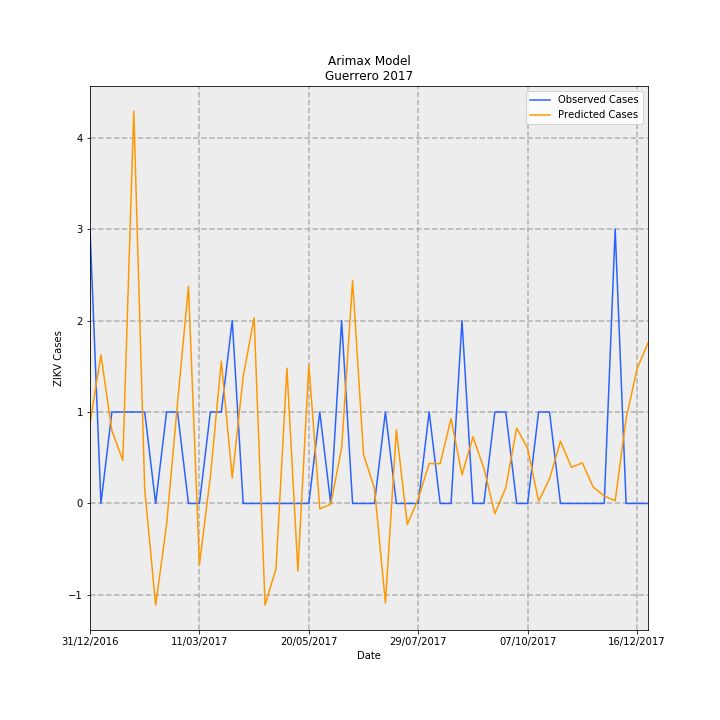

Source data for this figure (header and first rows):
Date, predictions_incidence, observed_incidence, Predicted Cases, Observed Cases, error
31/12/2016, 0.0248, 0.08491, 0.8764, 3.0, 2.124
07/01/2017, 0.04598, 0.0, 1.624, 0.0, -1.624
14/01/2017, 0.02252, 0.0283, 0.7955, 1.0, 0.2045
21/01/2017, 0.01333, 0.0283, 0.4709, 1.0, 0.5291
28/01/2017, 0.1214, 0.0283, 4.29, 1.0, -3.29
04/02/2017, 0.004422, 0.0283, 0.1562, 1.0, 0.8438
11/02/2017, -0.03151, 0.0, -1.113, 0.0, 1.113
18/02/2017, -0.006487, 0.0283, -0.2292, 1.0, 1.229
25/02/2017, 0.03114, 0.0283, 1.1, 1.0, -0.1001
04/03/2017, 0.06718, 0.0, 2.374, 0.0, -2.374
11/03/2017, -0.01894, 0.0, -0.6692, 0.0, 0.6692
18/03/2017, 0.008235, 0.0283, 0.291, 1.0, 0.709
25/03/2017, 0.04403, 0.0283, 1.556, 1.0, -0.5557
01/04/2017, 0.007888, 0.05661, 0.2787, 2.0, 1.721
08/04/2017, 0.03923, 0.0, 1.386, 0.0, -1.386
15/04/2017, 0.05748, 0.0, 2.031, 0.0, -2.031
22/04/2017, -0.03146, 0.0, -1.112, 0.0, 1.112
29/04/2017, -0.02018, 0.0, -0.7132, 0.0, 0.7132
06/05/2017, 0.04187, 0.0, 1.479, 0.0, -1.479
13/05/2017, -0.02093, 0.0, -0.7395, 0.0, 0.7395
20/05/2017, 0.04286, 0.0, 1.514, 0.0, -1.514
27/05/2017, -0.001637, 0.0283, -0.05785, 1.0, 1.058
03/06/2017, -0.00027, 0.0, -0.009539, 0.0, 0.009539
10/06/2017, 0.0172, 0.05661, 0.6077, 2.0, 1.392
17/06/2017, 0.06893, 0.0, 2.436, 0.0, -2.436
24/06/2017, 0.01517, 0.0, 0.5361, 0.0, -0.5361
01/07/2017, 0.004653, 0.0, 0.1644, 0.0, -0.1644
08/07/2017, -0.03078, 0.0283, -1.087, 1.0, 2.087
15/07/2017, 0.02278, 0.0, 0.8048, 0.0, -0.8048
22/07/2017, -0.006528, 0.0, -0.2307, 0.0, 0.2307
29/07/2017, 0.001463, 0.0, 0.0517, 0.0, -0.0517
05/08/2017, 0.01237, 0.0283, 0.437, 1.0, 0.563
12/08/2017, 0.01231, 0.0, 0.4348, 0.0, -0.4348
19/08/2017, 0.02626, 0.0, 0.9279, 0.0, -0.9279
26/08/2017, 0.008868, 0.05661, 0.3133, 2.0, 1.687
02/09/2017, 0.02062, 0.0, 0.7287, 0.0, -0.7287
09/09/2017, 0.01092, 0.0, 0.3859, 0.0, -0.3859
16/09/2017, -0.003188, 0.0283, -0.1127, 1.0, 1.113
23/09/2017, 0.004858, 0.0283, 0.1716, 1.0, 0.8284
30/09/2017, 0.02332, 0.0, 0.8239, 0.0, -0.8239
07/10/2017, 0.01702, 0.0, 0.6013, 0.0, -0.6013
14/10/2017, 0.0007304, 0.0283, 0.02581, 1.0, 0.9742
21/10/2017, 0.007633, 0.0283, 0.2697, 1.0, 0.7303
28/10/2017, 0.01926, 0.0, 0.6805, 0.0, -0.6805
04/11/2017, 0.01119, 0.0, 0.3954, 0.0, -0.3954
11/11/2017, 0.01256, 0.0, 0.4437, 0.0, -0.4437
18/11/2017, 0.004997, 0.0, 0.1766, 0.0, -0.1766
25/11/2017, 0.002331, 0.0, 0.08236, 0.0, -0.08236
02/12/2017, 0.0008059, 0.08491, 0.02847, 3.0, 2.972
09/12/2017, 0.02628, 0.0, 0.9284, 0.0, -0.9284
16/12/2017, 0.04167, 0.0, 1.472, 0.0, -1.472
23/12/2017, 0.04965, 0.0, 1.754, 0.0, -1.754
